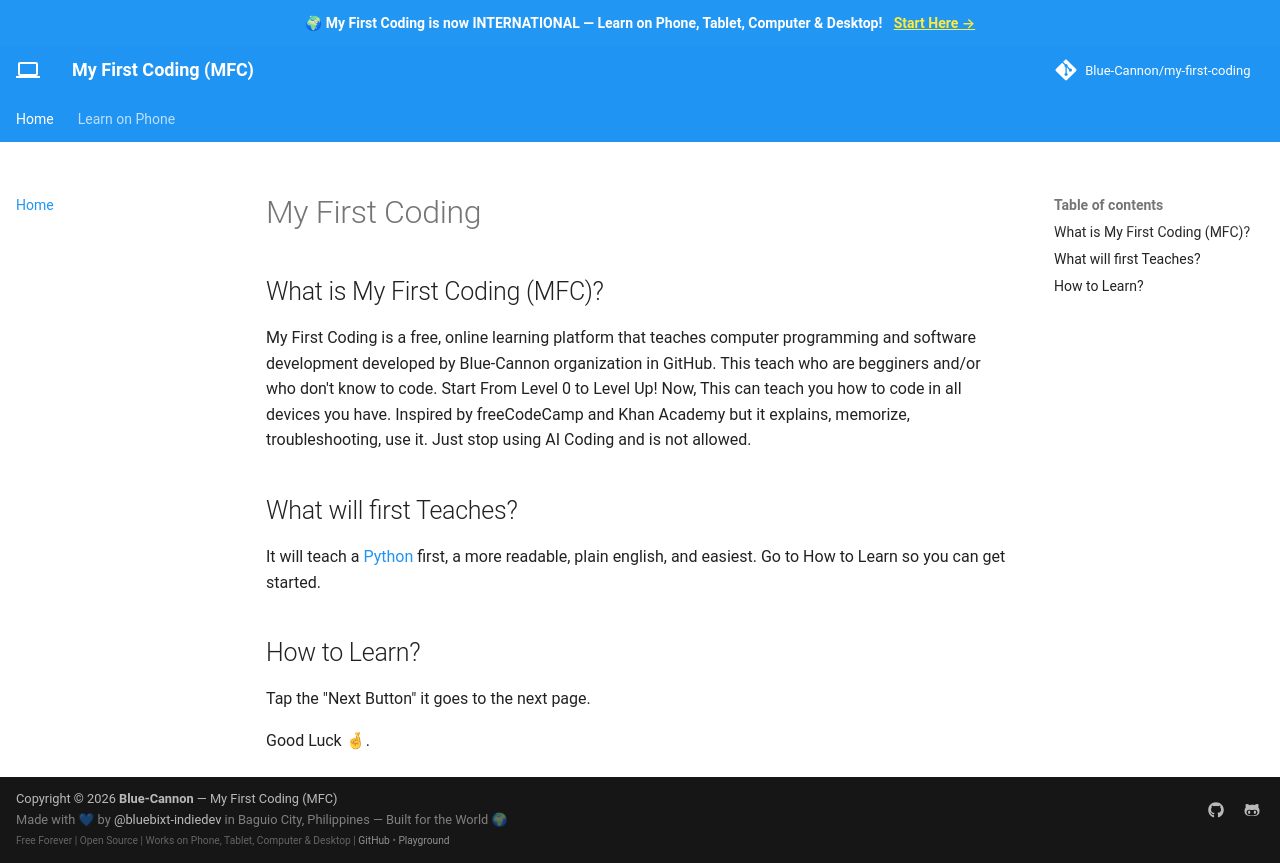

repository: Blue-Cannon/my-first-coding · page: index.html · generator: mkdocs

# my-first-coding
My First Coding is a free, online learning platform that teaches computer programming and software development.
